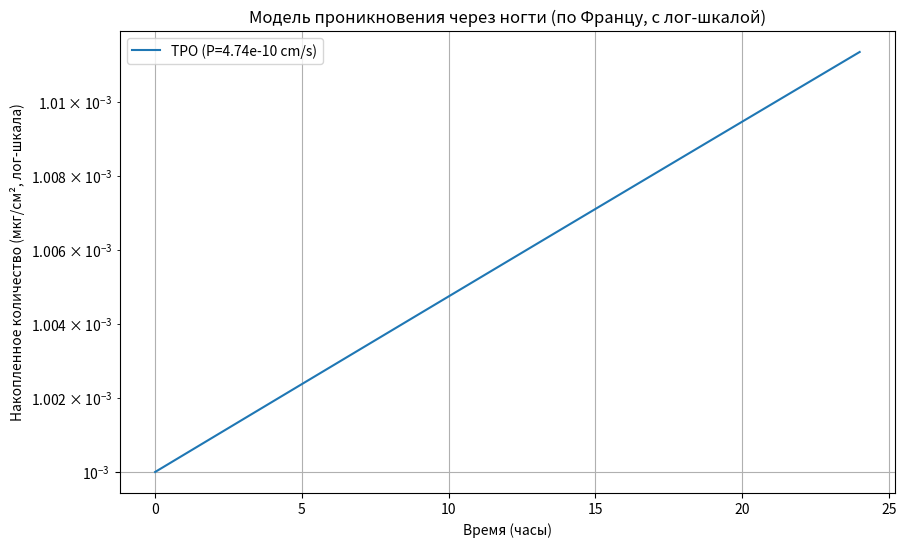

Here is the Python script that generated this plot:
import numpy as np
import matplotlib.pyplot as plt
from scipy.integrate import odeint


# Функция для расчёта коэффициента диффузии (упрощённая, с коррекцией для ногтя)
def calculate_diffusivity(MW, logP):
    # Базовый D как для кожи, но с коррекцией для ногтя (снижение на 2 порядка)
    D_base = 1e-8 * np.exp(-0.46 * np.sqrt(MW)) * np.exp(0.28 * logP)
    D_nail = D_base * 0.01  # Коррекция для плотной структуры ногтя
    return D_nail


# Функция для коэффициента распределения (K = 10^logP)
def calculate_partition(logP):
    K = 10 ** logP
    return K


# Модель проникновения (аналогично Францу для ногтей)
def nail_penetration_model(Q, t, P, A, V_d, C_d):
    dQdt = P * A * (C_d - Q / V_d)  # Учитываем уменьшение концентрации в доноре
    return dQdt


# Параметры для ногтей
A = 1.0  # Площадь, см²
h = 0.05  # Толщина ногтя, см (0.5 мм)
V_d = 1.0  # Объём донора, мл
C_d = 1.0  # Концентрация, мг/мл

# Вещества (те же свойства)
# (молекулярная масса MW, коэффициент распределения logP, растворимость Sol)
#  D = 10^-8 * exp(0.46*MW^0.5)*exp(0.28 *logP) - коэффициент диффузии
# P = D * K - где Р- проницаемость K - коэффициент распределения

substances = {
    'TPO': {'MW': 316, 'logP': 3.5, 'Sol': 0.1},
    # 'Ethyl Acetate': {'MW': 88, 'logP': 0.73, 'Sol': 1000},
    # 'Propyl Acetate': {'MW': 102, 'logP': 1.24, 'Sol': 500},
    # 'Isopropyl Alcohol': {'MW': 60, 'logP': 0.05, 'Sol': 1000}
}

# Время (часы)
t = np.linspace(0, 24, 25)

# Симуляция
plt.figure(figsize=(10, 6))
results = {}

for name, props in substances.items():
    MW = props['MW']
    logP = props['logP']
    Sol = props['Sol']

    # Расчёт D и P
    D = calculate_diffusivity(MW, logP)
    K = calculate_partition(logP)
    P = D * K / h

    # Коррекция на растворимость
    if Sol < 1:
        P *= Sol / 1.0

    # Решение (начальное Q0 = 1e-6, чтобы избежать log(0))
    Q0 = 1e-6
    Q = odeint(nail_penetration_model, Q0, t, args=(P, A, V_d, C_d))

    # Перевод в мкг/см²
    Q_mcg_cm2 = Q * 1000 / A

    results[name] = {'P': P, 'Q_final': Q_mcg_cm2[-1][0]}

    # График (semilogy для лог-шкалы)
    plt.semilogy(t, Q_mcg_cm2, label=f'{name} (P={P:.2e} cm/s)')

plt.xlabel('Время (часы)')
plt.ylabel('Накопленное количество (мкг/см², лог-шкала)')
plt.title('Модель проникновения через ногти (по Францу, с лог-шкалой)')
plt.legend()
plt.grid(True)

plt.show()

# Вывод результатов
for name, res in results.items():
    print(
        f'{name}: Коэффициент проницаемости P = {res["P"]:.2e} cm/s, Итоговое накопление = {res["Q_final"]:.2e} мкг/см²')

